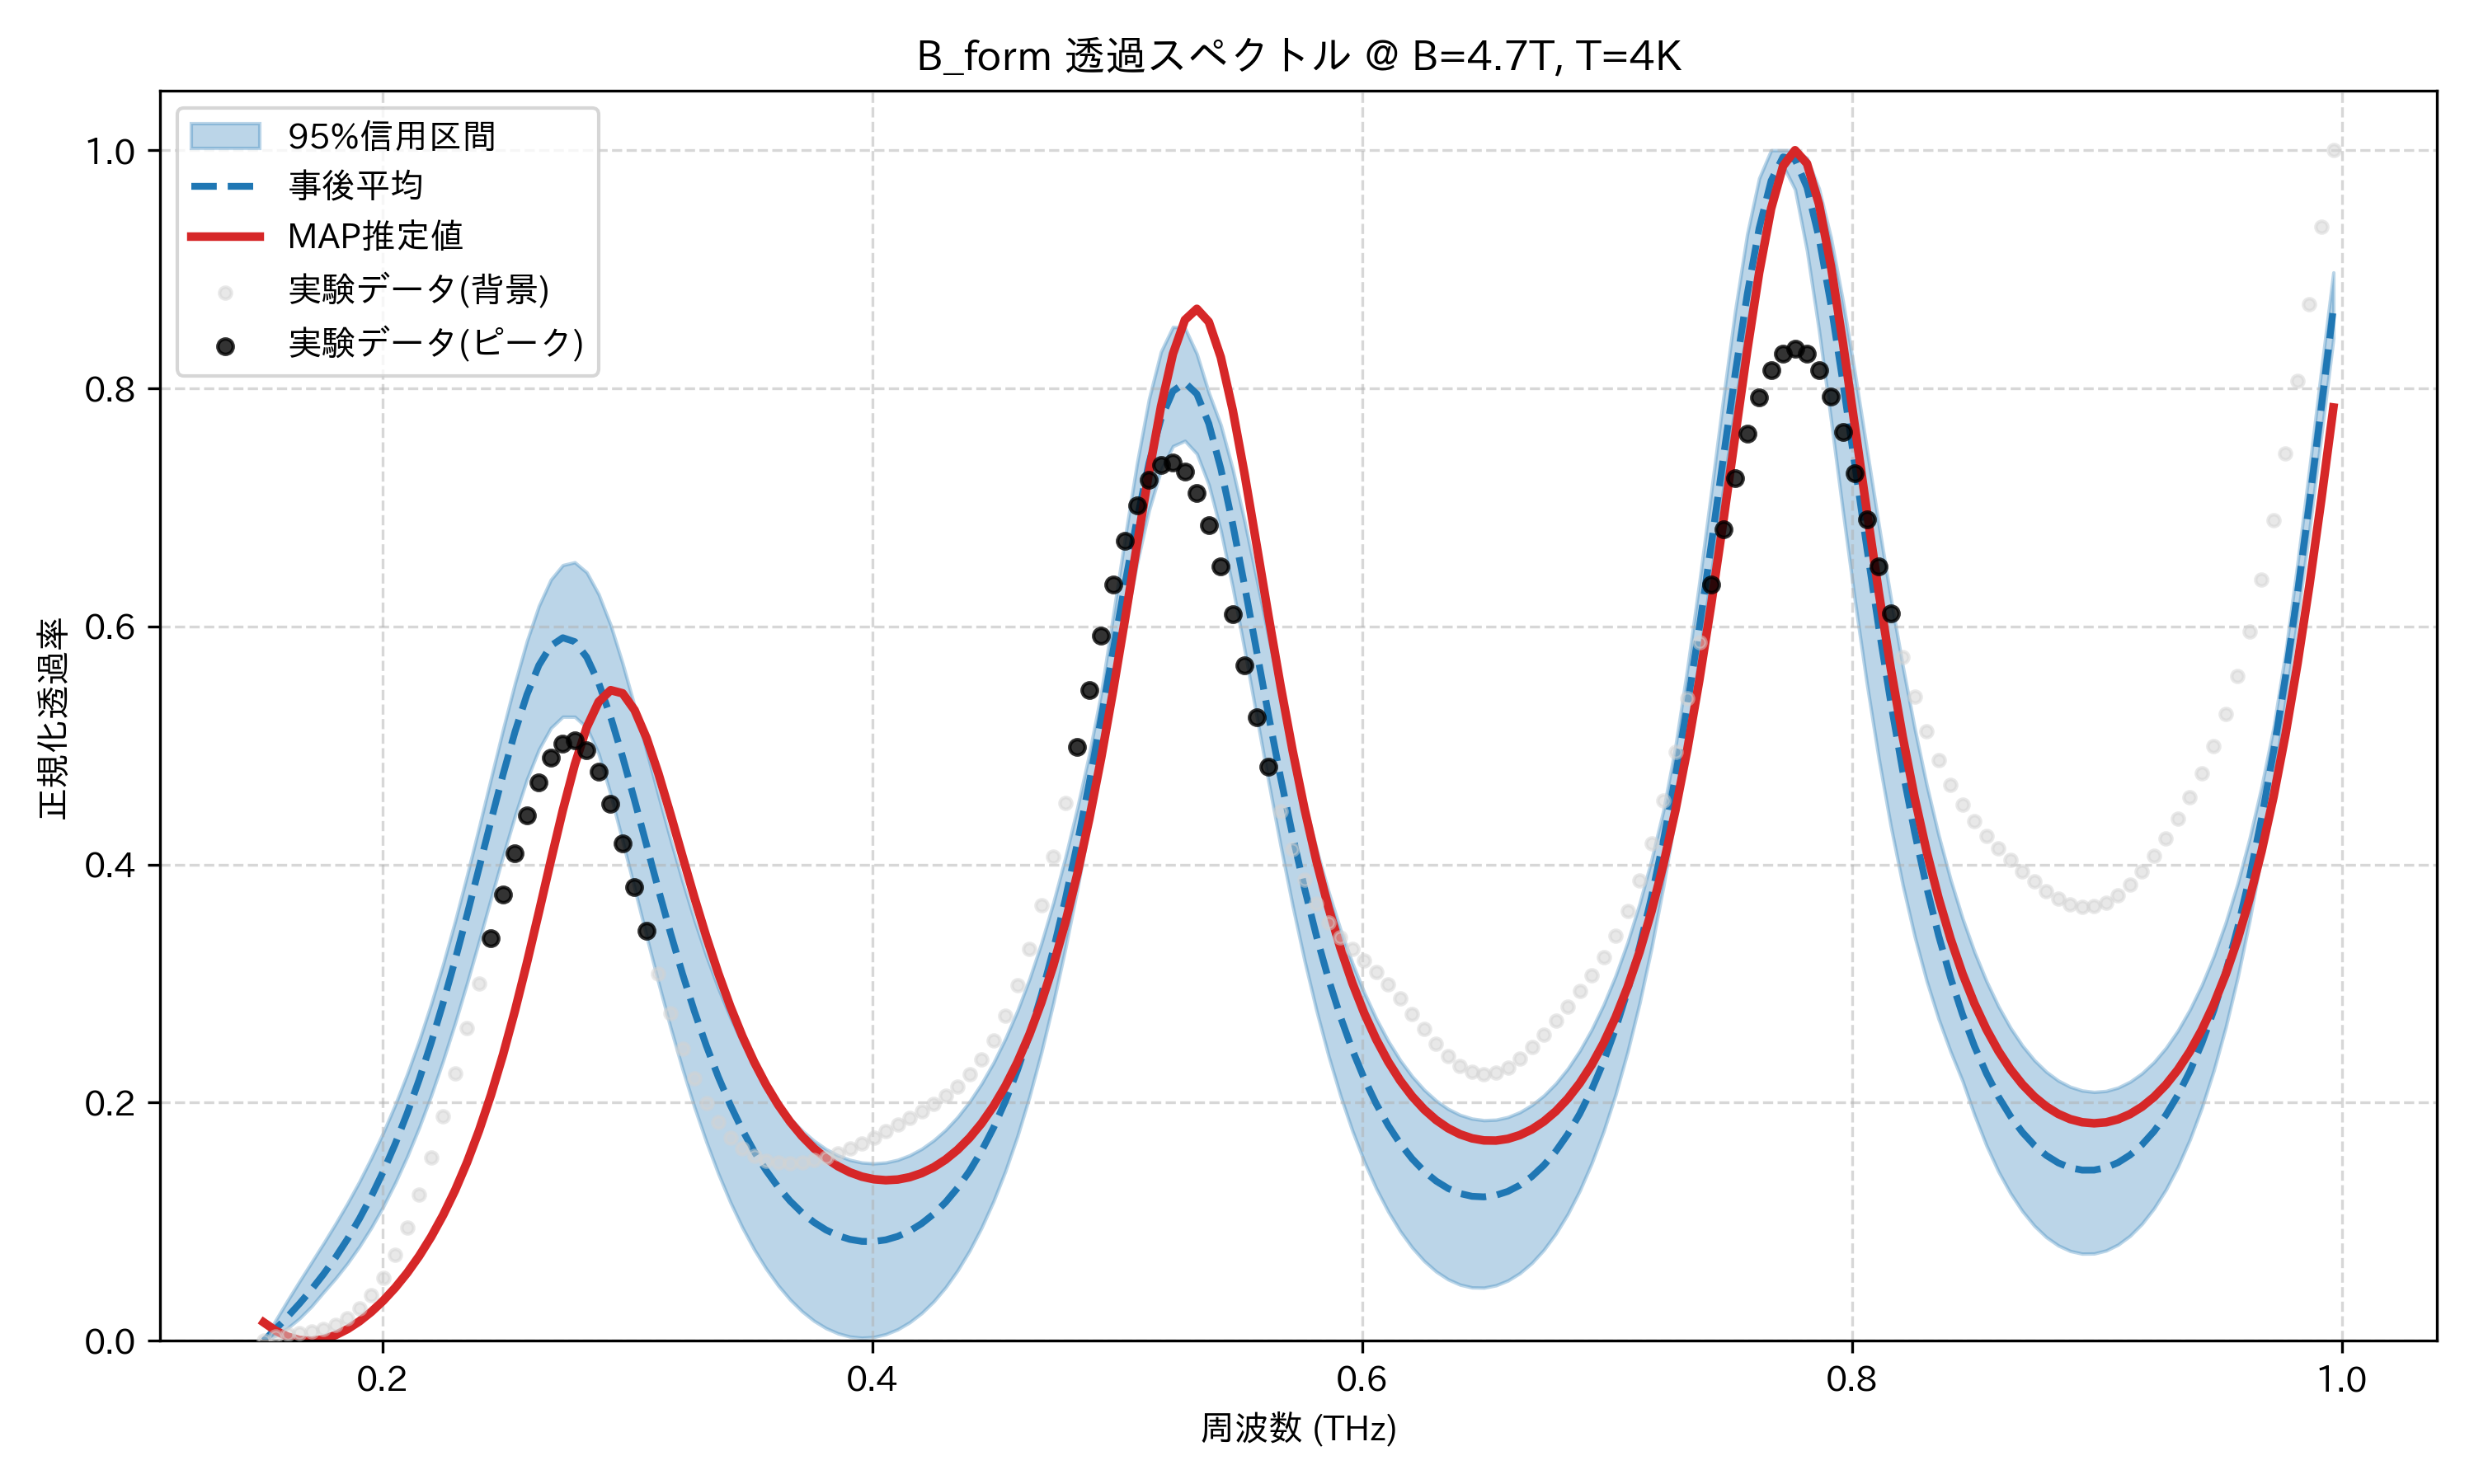

The data file committed next to this chart (first rows):
frequency_thz, mean_transmission, map_transmission, lower_95, upper_95, observed_normalized
0.1514, 0.0, 0.01547, 0.0, 0.0, 0.0
0.1563, 0.009882, 0.008516, 0.004402, 0.01725, 0.003376
0.1612, 0.02029, 0.003502, 0.0107, 0.03398, 0.005431
0.1661, 0.03132, 0.000652, 0.01888, 0.05015, 0.006738
0.171, 0.04314, 0.0, 0.02891, 0.06599, 0.008062
0.1759, 0.05595, 0.001434, 0.04082, 0.08191, 0.01015
0.1808, 0.06997, 0.004764, 0.05231, 0.0983, 0.01365
0.1856, 0.0854, 0.009791, 0.065, 0.1154, 0.01914
0.1905, 0.1025, 0.01635, 0.07923, 0.1338, 0.02716
0.1954, 0.1214, 0.02436, 0.09519, 0.1537, 0.03828
0.2003, 0.1423, 0.03378, 0.113, 0.1751, 0.05304
0.2052, 0.1656, 0.04466, 0.1328, 0.1985, 0.07192
0.2101, 0.1912, 0.05709, 0.1549, 0.2243, 0.0952
0.2149, 0.2195, 0.07125, 0.1793, 0.2523, 0.1228
0.2198, 0.2504, 0.08735, 0.2061, 0.2831, 0.1542
0.2247, 0.2839, 0.1056, 0.2354, 0.3164, 0.1885
0.2296, 0.3198, 0.1264, 0.2669, 0.3525, 0.2249
0.2345, 0.3578, 0.1499, 0.3005, 0.391, 0.2624
0.2394, 0.3971, 0.1766, 0.3356, 0.4313, 0.3003
0.2443, 0.4368, 0.2066, 0.3715, 0.4725, 0.338
0.2491, 0.4754, 0.2401, 0.4069, 0.5133, 0.3747
0.254, 0.5113, 0.2771, 0.4408, 0.5522, 0.4096
0.2589, 0.5426, 0.3173, 0.4715, 0.5877, 0.4415
0.2638, 0.5674, 0.3599, 0.4966, 0.6173, 0.4687
0.2687, 0.5837, 0.4033, 0.5147, 0.6393, 0.4895
0.2736, 0.5905, 0.4455, 0.5242, 0.6515, 0.5019
0.2785, 0.5872, 0.4839, 0.5241, 0.6539, 0.5044
0.2833, 0.5742, 0.5152, 0.5152, 0.6454, 0.4962
0.2882, 0.5526, 0.5367, 0.4929, 0.627, 0.4779
0.2931, 0.524, 0.5465, 0.4587, 0.6012, 0.451
0.298, 0.4905, 0.5439, 0.4197, 0.5689, 0.4179
0.3029, 0.454, 0.5298, 0.3799, 0.533, 0.3814
0.3078, 0.4163, 0.5063, 0.3398, 0.4956, 0.3441
0.3127, 0.3788, 0.4763, 0.3007, 0.4579, 0.3081
0.3175, 0.3426, 0.4424, 0.2633, 0.4212, 0.275
0.3224, 0.3085, 0.4071, 0.2285, 0.3862, 0.2456
0.3273, 0.2768, 0.3723, 0.1963, 0.3534, 0.2206
0.3322, 0.2478, 0.3393, 0.1671, 0.3233, 0.1999
0.3371, 0.2216, 0.3087, 0.1404, 0.2961, 0.1834
0.342, 0.1982, 0.2809, 0.1165, 0.2718, 0.1708
0.3468, 0.1773, 0.256, 0.0953, 0.25, 0.1616
0.3517, 0.159, 0.2341, 0.07669, 0.2308, 0.1554
0.3566, 0.143, 0.2149, 0.06048, 0.2141, 0.1515
0.3615, 0.1292, 0.1983, 0.04651, 0.1994, 0.1496
0.3664, 0.1174, 0.184, 0.03462, 0.187, 0.1491
0.3713, 0.1076, 0.1718, 0.02475, 0.1766, 0.1498
0.3762, 0.09949, 0.1616, 0.01677, 0.168, 0.1516
0.381, 0.09313, 0.1533, 0.01062, 0.161, 0.1541
0.3859, 0.08838, 0.1466, 0.006237, 0.1557, 0.1574
0.3908, 0.0852, 0.1415, 0.003549, 0.152, 0.1614
0.3957, 0.08354, 0.1379, 0.002527, 0.1497, 0.1659
0.4006, 0.08341, 0.1357, 0.00318, 0.149, 0.1708
0.4055, 0.08479, 0.1349, 0.005554, 0.1498, 0.1761
0.4104, 0.08773, 0.1355, 0.009667, 0.152, 0.1815
0.4152, 0.09227, 0.1374, 0.01558, 0.1558, 0.1871
0.4201, 0.09849, 0.1408, 0.0233, 0.1612, 0.1928
0.425, 0.1065, 0.1457, 0.03302, 0.1684, 0.1988
0.4299, 0.1164, 0.1522, 0.04491, 0.1772, 0.2056
0.4348, 0.1284, 0.1604, 0.05911, 0.188, 0.2136
0.4397, 0.1426, 0.1705, 0.07568, 0.2009, 0.2236
... 114 more rows
